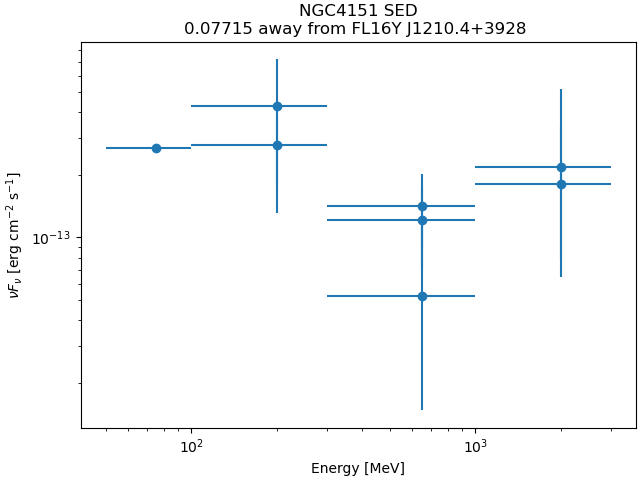

The file beside this chart, header and first rows:
band_index, e_min_MeV, e_max_MeV, flux_ph_cm2_s, fluxerr_lo, fluxerr_hi, nuFnu_erg_cm2_s, nuFnuerr_lo, nuFnuerr_hi
0, 50.0, 100.0, 1.6897437e-09, nan, 4.1843626e-09, 2.68431e-13, nan, 6.6472365e-13
1, 100.0, 300.0, 1.819491e-09, -1.2598596e-09, 1.2309422e-09, 4.2823132e-13, 2.9651772e-13, 2.897118e-13
2, 100.0, 300.0, 4.1468878e-10, -1.4907771e-10, 1.5364629e-10, 2.7773167e-13, 9.9842586e-14, 1.02902326e-13
3, 300.0, 1000, 5.142198e-11, -2.1425209e-11, 2.3577916e-11, 1.2102563e-13, 5.0425894e-14, 5.5492456e-14
4, 300.0, 1000, 2.1215316e-11, -7.907138e-12, 9.058669e-12, 1.4208643e-13, 5.2956883e-14, 6.0669094e-14
5, 300.0, 1000, 2.2228133e-12, -1.5975933e-12, 2.8948341e-12, 5.2315635e-14, 3.7600596e-14, 6.8132166e-14
6, 1000, 3000, 2.690178e-12, -1.5116535e-12, 2.4203883e-12, 1.8017068e-13, 1.0124076e-13, 1.6210191e-13
7, 1000, 3000, 1.3386938e-12, -9.425364e-13, 1.8306552e-12, 2.1908671e-13, 1.5425275e-13, 2.9959967e-13
